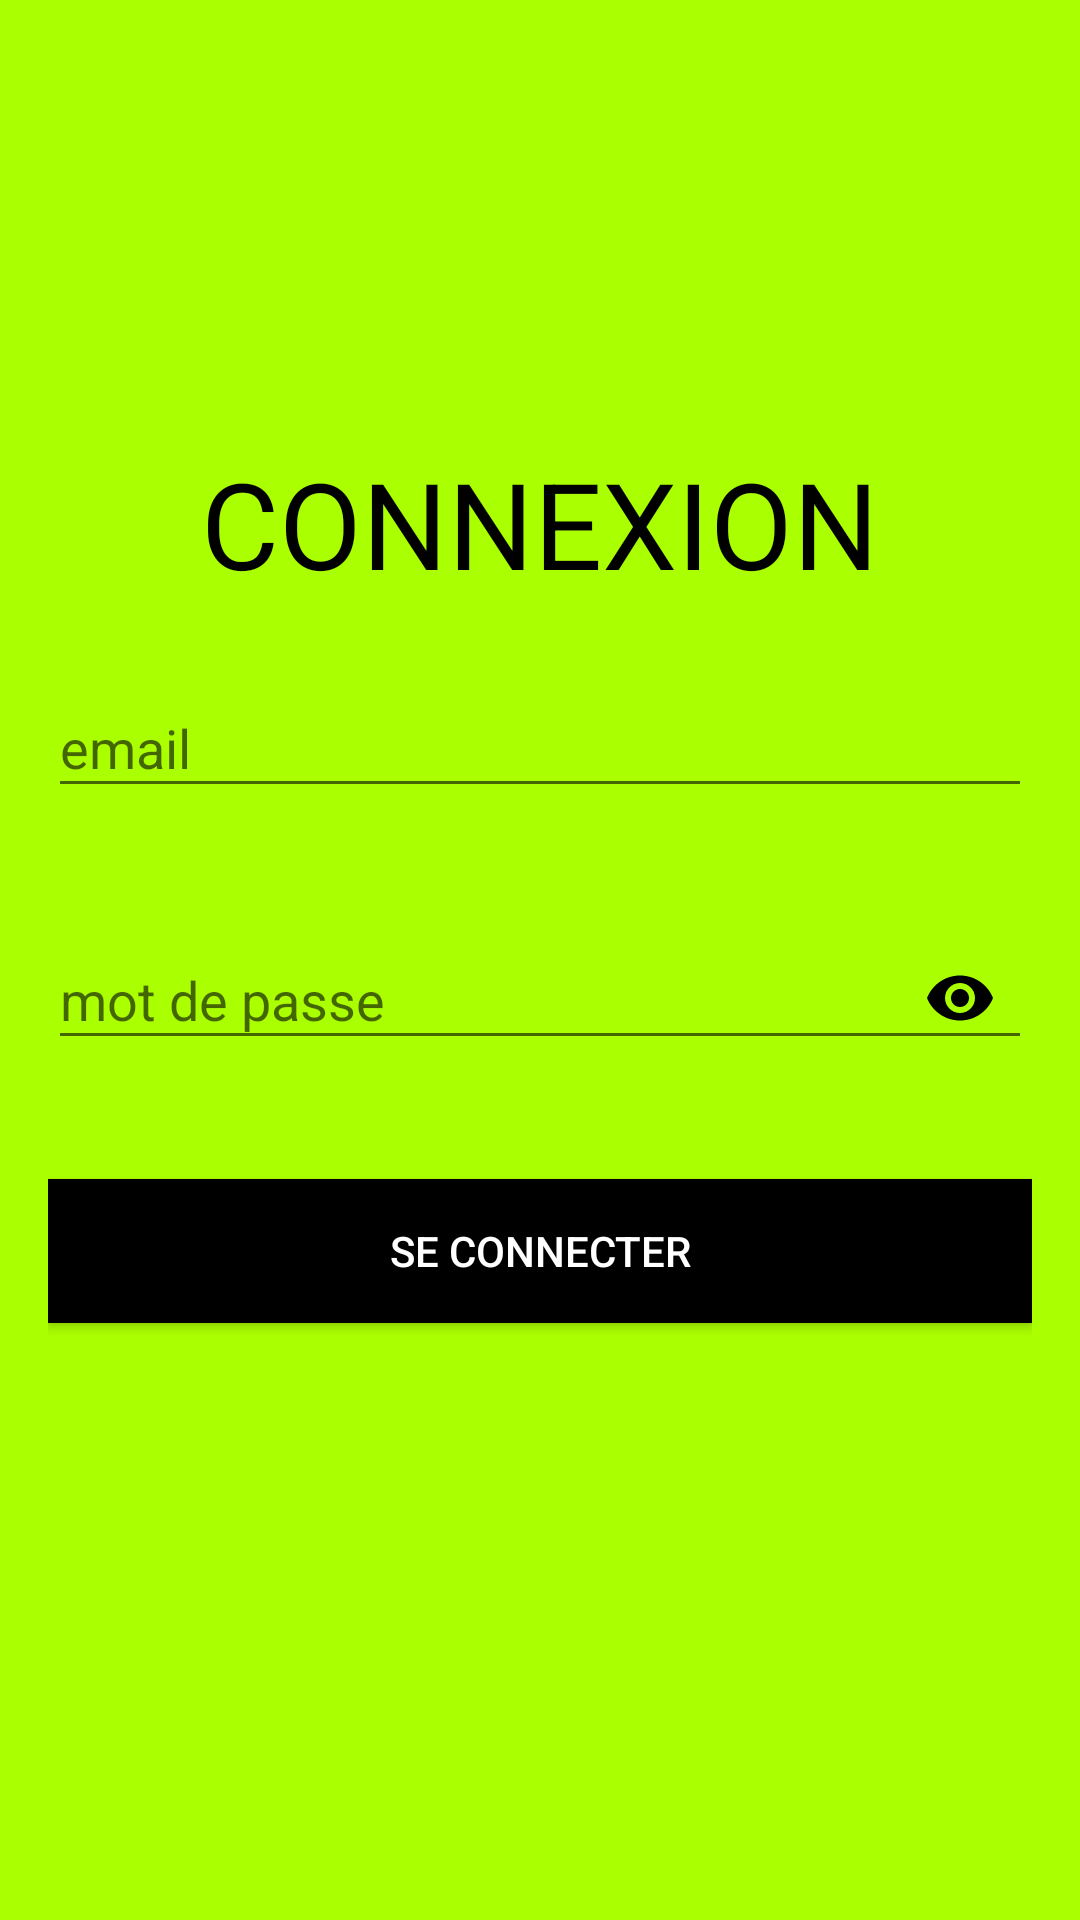

The Android layout XML behind this screen, and the referenced resources:
<!-- AndroidManifest.xml: application theme AppTheme -->
<!-- res/layout/activity_login.xml -->
<ScrollView xmlns:android="http://schemas.android.com/apk/res/android"
    xmlns:app="http://schemas.android.com/apk/res-auto"
    android:layout_width="match_parent"
    android:layout_height="match_parent"
    android:background="@color/colorPrimary"
    android:fitsSystemWindows="true">

    <LinearLayout
        android:layout_width="match_parent"
        android:layout_height="wrap_content"
        android:layout_gravity="center_vertical"
        android:layout_marginLeft="16dp"
        android:layout_marginRight="16dp"
        android:orientation="vertical">

        <TextView
            android:layout_width="match_parent"
            android:layout_height="wrap_content"
            android:gravity="center"
            android:textSize="40dp"
            android:textColor="#000"
            android:text="CONNEXION"/>


        <com.google.android.material.textfield.TextInputLayout
            android:id="@+id/textInputLayoutEmail"
            android:layout_width="match_parent"
            android:layout_height="wrap_content"
            android:layout_marginTop="16dp"
            app:errorEnabled="true">

            <com.google.android.material.textfield.TextInputEditText
                android:id="@+id/editTextEmail"
                android:layout_width="match_parent"
                android:layout_height="wrap_content"
                android:hint="email"
                android:inputType="textEmailAddress" />
        </com.google.android.material.textfield.TextInputLayout>

        <com.google.android.material.textfield.TextInputLayout
            android:id="@+id/textInputLayoutPassword"
            android:layout_width="match_parent"
            android:layout_height="wrap_content"
            android:layout_marginTop="8dp"
            app:errorEnabled="true"
            app:passwordToggleEnabled="true"
            app:passwordToggleTint="@color/colorAccent">

            <com.google.android.material.textfield.TextInputEditText
                android:id="@+id/editTextPassword"
                android:layout_width="match_parent"
                android:layout_height="wrap_content"
                android:hint="mot de passe"
                android:inputType="textPassword" />
        </com.google.android.material.textfield.TextInputLayout>

        <Button
            android:id="@+id/buttonLogin"
            android:layout_width="match_parent"
            android:layout_height="wrap_content"
            android:layout_gravity="center_horizontal"
            android:layout_marginTop="16dp"
            android:background="@color/colorAccent"
            android:text="se connecter"
            android:textColor="@android:color/white" />

        <TextView
            android:id="@+id/textViewCreateAccount"
            android:layout_width="match_parent"
            android:layout_height="wrap_content"
            android:layout_marginBottom="16dp"
            android:layout_marginTop="16dp"
            android:gravity="center_horizontal"
            />
    </LinearLayout>
</ScrollView>
<!-- resources referenced by this layout -->
<resources>
  <color name="colorAccent">#000</color>
  <color name="colorPrimary">#AAFF00</color>
  <style name="AppTheme" parent="Theme.AppCompat.Light.DarkActionBar">
          
          <item name="colorPrimary">@color/colorPrimary</item>
          <item name="colorPrimaryDark">@color/colorPrimaryDark</item>
          <item name="colorAccent">@color/colorAccent</item>
      </style>
  <color name="colorPrimaryDark">#00540f</color>
</resources>
